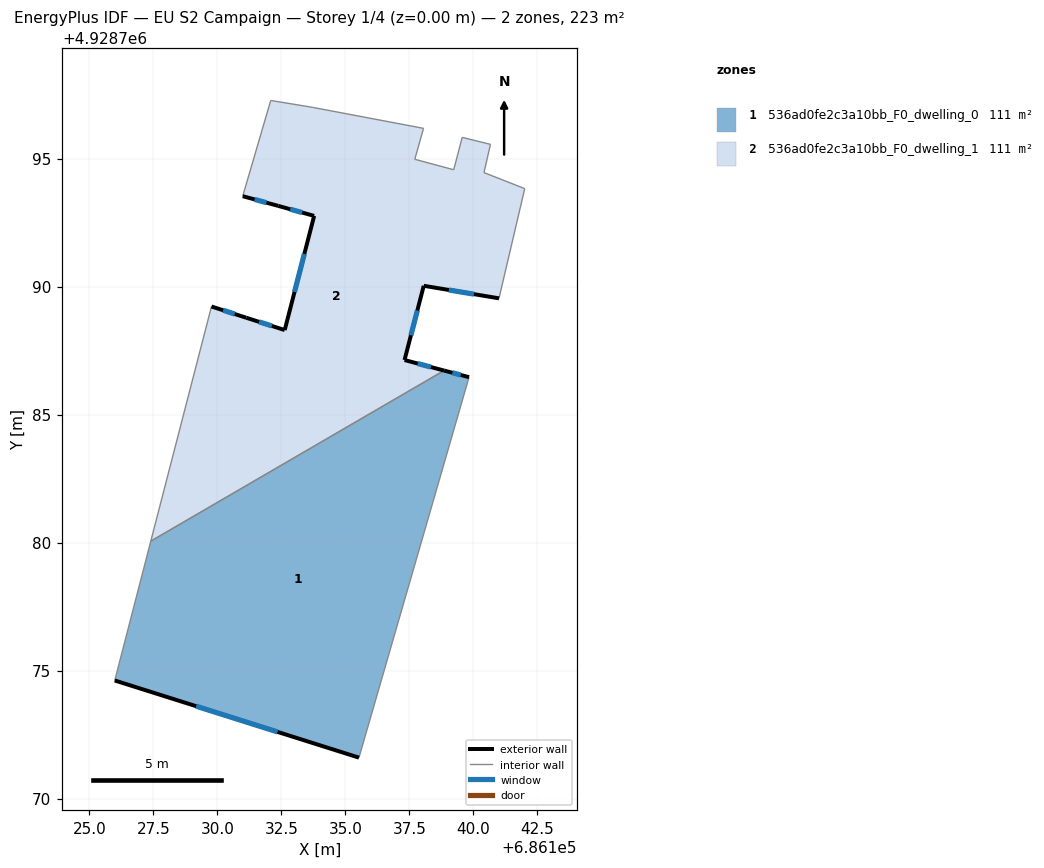
=== STOREY PLAN SPEC (per zone: floor XY polygon, exterior-wall plan segments, windows/doors) ===
zone 1: 536ad0fe2c3a10bb_F0_dwelling_0  (111.4 m²)
  floor: (686135.53, 4928771.60) (686139.83, 4928786.46) (686138.86, 4928786.72) (686127.40, 4928780.05) (686125.99, 4928774.62)
  exterior wall: (686138.86, 4928786.72) – (686139.83, 4928786.46)  [1.0 m]
    window: (686139.18, 4928786.63) – (686139.51, 4928786.55)  [0.3 m²]
  exterior wall: (686135.53, 4928771.60) – (686125.99, 4928774.62)  [10.0 m]
    window: (686132.35, 4928772.61) – (686129.17, 4928773.61)  [3.3 m²]
  interior walls: 3
zone 2: 536ad0fe2c3a10bb_F0_dwelling_1  (111.4 m²)
  floor: (686138.86, 4928786.72) (686137.31, 4928787.13) (686138.06, 4928790.03) (686141.00, 4928789.54) (686142.01, 4928793.83) (686140.42, 4928794.45) (686140.67, 4928795.55) (686139.56, 4928795.83) (686139.23, 4928794.56) (686137.71, 4928794.97) (686138.05, 4928796.18) (686133.73, 4928797.00) (686132.08, 4928797.27) (686130.99, 4928793.53) (686132.38, 4928793.15) (686133.78, 4928792.76) (686132.63, 4928788.30) (686131.13, 4928788.78) (686129.77, 4928789.22) (686127.40, 4928780.05)
  exterior wall: (686129.77, 4928789.22) – (686131.13, 4928788.78)  [1.4 m]
    window: (686130.22, 4928789.08) – (686130.68, 4928788.93)  [0.5 m²]
  exterior wall: (686131.13, 4928788.78) – (686132.63, 4928788.30)  [1.6 m]
    window: (686131.63, 4928788.62) – (686132.13, 4928788.46)  [0.5 m²]
  exterior wall: (686132.63, 4928788.30) – (686133.78, 4928792.76)  [4.6 m]
    window: (686133.01, 4928789.79) – (686133.40, 4928791.27)  [1.5 m²]
  exterior wall: (686133.78, 4928792.76) – (686132.38, 4928793.15)  [1.5 m]
    window: (686133.31, 4928792.89) – (686132.85, 4928793.02)  [0.5 m²]
  exterior wall: (686132.38, 4928793.15) – (686130.99, 4928793.53)  [1.4 m]
    window: (686131.92, 4928793.28) – (686131.45, 4928793.40)  [0.5 m²]
  exterior wall: (686141.00, 4928789.54) – (686138.06, 4928790.03)  [3.0 m]
    window: (686140.02, 4928789.70) – (686139.04, 4928789.87)  [1.0 m²]
  exterior wall: (686138.06, 4928790.03) – (686137.31, 4928787.13)  [3.0 m]
    window: (686137.81, 4928789.06) – (686137.56, 4928788.10)  [1.0 m²]
  exterior wall: (686137.31, 4928787.13) – (686138.86, 4928786.72)  [1.6 m]
    window: (686137.83, 4928786.99) – (686138.34, 4928786.86)  [0.5 m²]
  interior walls: 12

=== DERIVED (storey summary) ===
Building: EU S2 Campaign
Storey: 1 of 4  (floor level z = 0.00 m)
Storey gross floor area: 222.8 m²
Zones on this storey: 2
  - 536ad0fe2c3a10bb_F0_dwelling_0: floor 111.4 m²; exterior wall 11.0 m (33.0 m²); 2 window(s) 3.7 m²; WWR 11.1%
  - 536ad0fe2c3a10bb_F0_dwelling_1: floor 111.4 m²; exterior wall 18.1 m (54.2 m²); 8 window(s) 6.0 m²; WWR 11.1%
Zone adjacency (shared interzone walls):
  - 536ad0fe2c3a10bb_F0_dwelling_0 ↔ 536ad0fe2c3a10bb_F0_dwelling_1